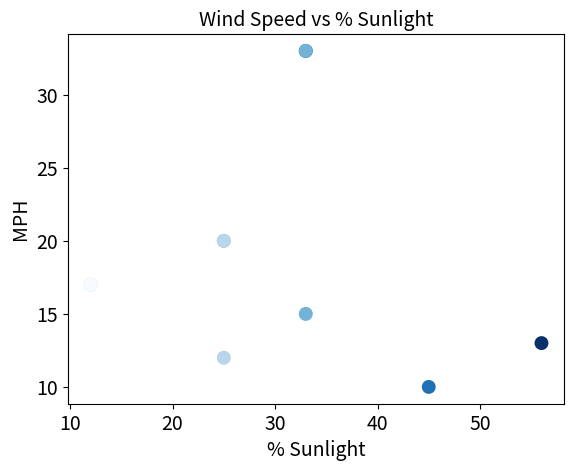

The script that saved this image:
import matplotlib.pyplot as graph

data = [10,15,13,17,20,33,12]
days = [45,33,56,12,25,33,25]
graph.title("Wind Speed vs % Sunlight",fontsize = 14)
graph.xlabel("% Sunlight",fontsize = 14)
graph.ylabel("MPH",fontsize = 14)
graph.tick_params(axis='both',labelsize = 14)
graph.scatter(days,data,c=data,edgecolor='none',s=100,cmap=graph.cm.Blues)
graph.show()
graph.title("Wind Speed vs % Sunlight",fontsize = 14)
graph.xlabel("% Sunlight",fontsize = 14)
graph.ylabel("MPH",fontsize = 14)
graph.tick_params(axis='both',labelsize = 14)
graph.scatter(days,data,c=days,edgecolor='none',s=100,cmap=graph.cm.Blues)
graph.show()